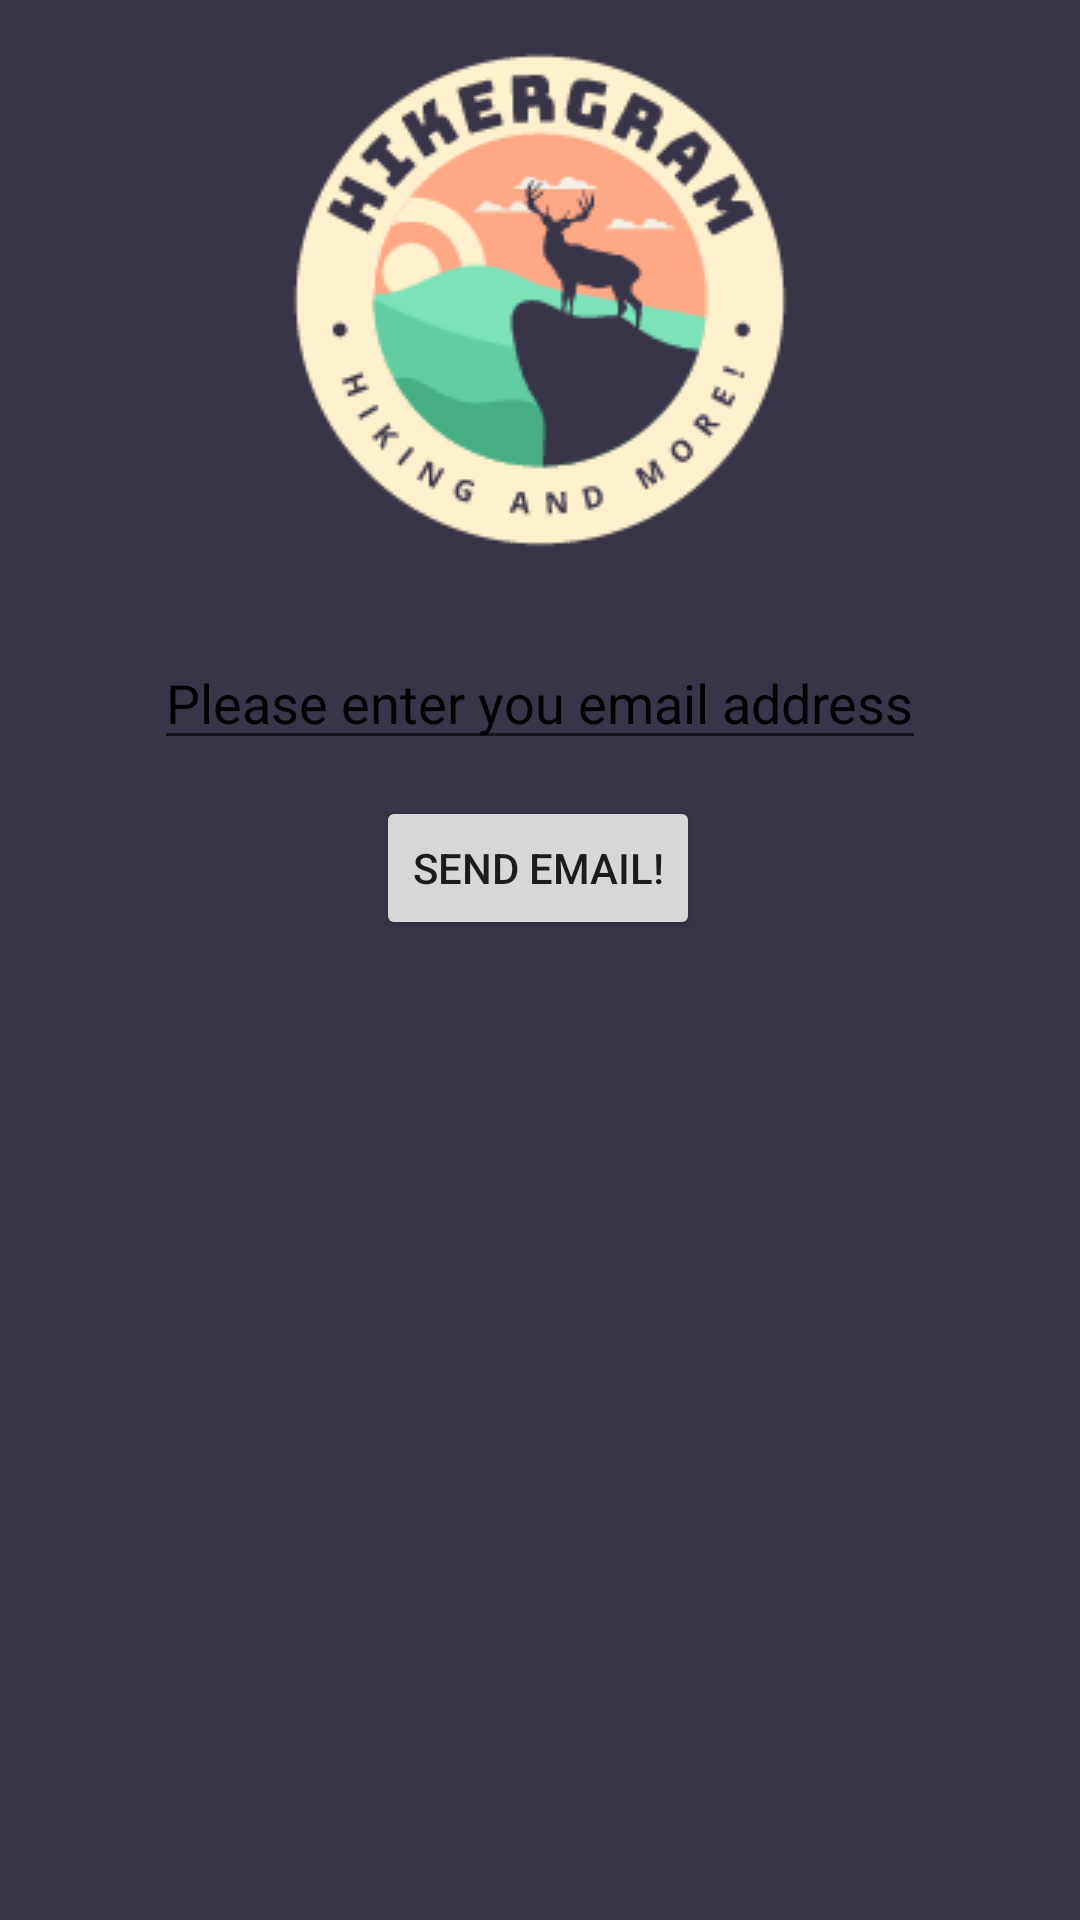

The Android layout XML behind this screen, and the referenced resources:
<!-- AndroidManifest.xml: application theme Theme.HikerGram -->
<!-- res/layout/activity_forgot_password.xml -->
<?xml version="1.0" encoding="utf-8"?>
<androidx.constraintlayout.widget.ConstraintLayout xmlns:android="http://schemas.android.com/apk/res/android"
    xmlns:app="http://schemas.android.com/apk/res-auto"
    xmlns:tools="http://schemas.android.com/tools"
    android:layout_width="match_parent"
    android:layout_height="match_parent"
    android:background="#393548"
    tools:context=".ForgotPassword">
    <ImageView
        android:id="@+id/imageView"
        android:layout_width="wrap_content"
        android:layout_height="wrap_content"
        app:layout_constraintEnd_toEndOf="parent"
        app:layout_constraintStart_toStartOf="parent"
        app:layout_constraintTop_toTopOf="parent"
        app:srcCompat="@drawable/hikergramlogo" />

    <EditText
        android:id="@+id/resetEmail"
        android:layout_width="wrap_content"
        android:layout_height="wrap_content"
        android:layout_marginTop="12dp"
        android:hint="Please enter you email address"
        android:textColorHint="@color/black"
        app:layout_constraintEnd_toEndOf="parent"
        app:layout_constraintStart_toStartOf="parent"
        app:layout_constraintTop_toBottomOf="@+id/imageView" />

    <Button
        android:id="@+id/sendEmail"
        android:layout_width="wrap_content"
        android:layout_height="wrap_content"
        android:layout_marginTop="12dp"
        android:text="Send email!"
        app:layout_constraintEnd_toEndOf="parent"
        app:layout_constraintHorizontal_bias="0.498"
        app:layout_constraintStart_toStartOf="parent"
        app:layout_constraintTop_toBottomOf="@+id/resetEmail" />

</androidx.constraintlayout.widget.ConstraintLayout>
<!-- resources referenced by this layout -->
<resources>
  <color name="black">#FF000000</color>
  <!-- drawable hikergramlogo: png bitmap (drawable, 11670 bytes) -->
  <style name="Theme.HikerGram" parent="Theme.MaterialComponents.DayNight.DarkActionBar">
          
          <item name="colorPrimary">@color/purple_500</item>
          <item name="colorPrimaryVariant">@color/purple_700</item>
          <item name="colorOnPrimary">@color/white</item>
          
          <item name="colorSecondary">@color/teal_200</item>
          <item name="colorSecondaryVariant">@color/teal_700</item>
          <item name="colorOnSecondary">@color/black</item>
          
          <item name="android:statusBarColor" tools:targetApi="l">#393548</item>
          
      </style>
  <color name="purple_500">#FF6200EE</color>
  <color name="purple_700">#FF3700B3</color>
  <color name="white">#FFFFFFFF</color>
  <color name="teal_200">#FF03DAC5</color>
  <color name="teal_700">#FF018786</color>
</resources>
